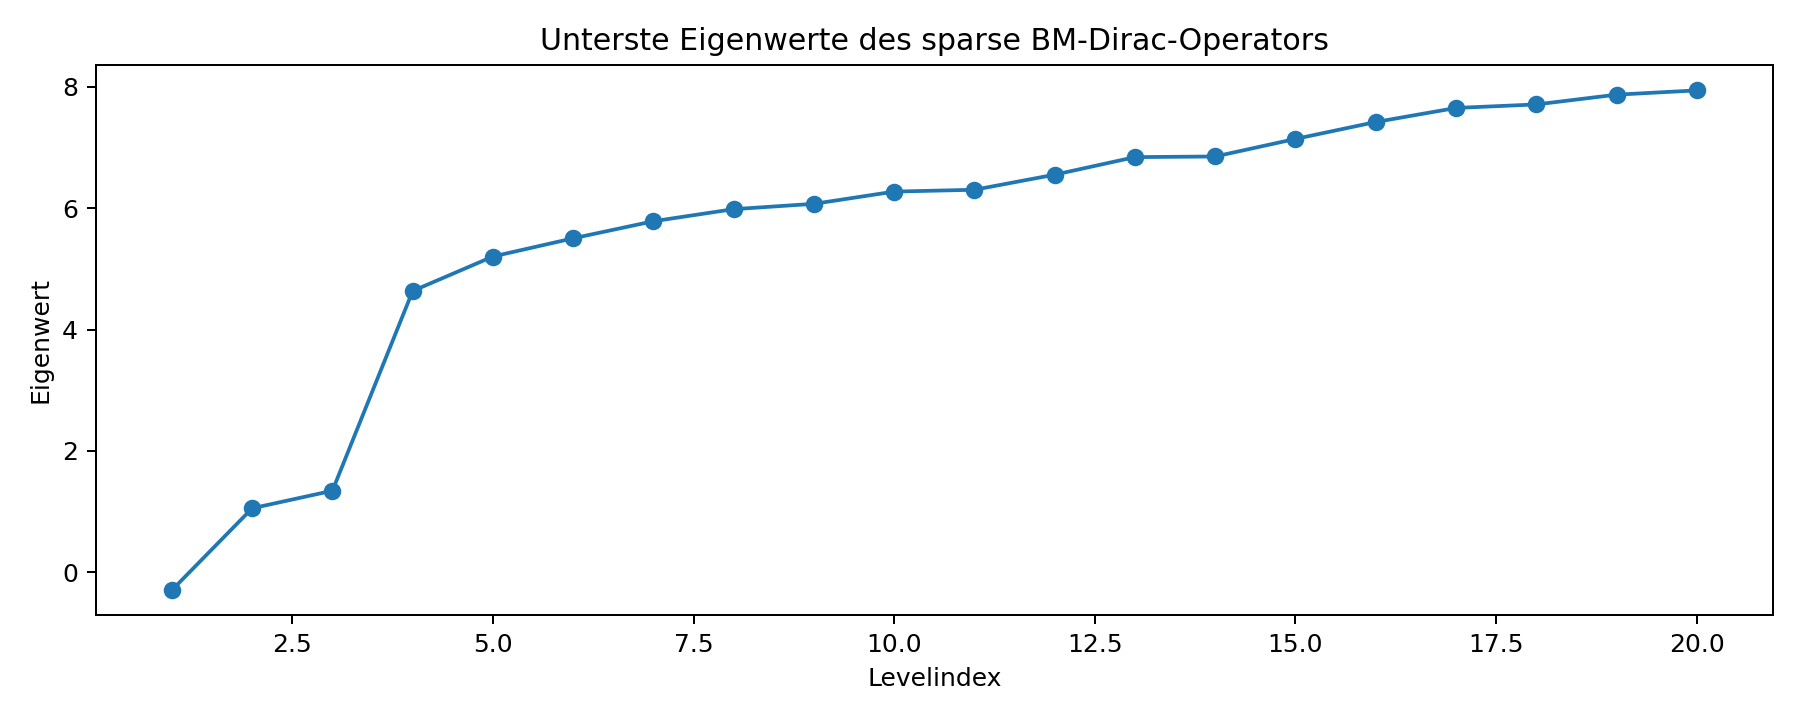

The table this chart was drawn from, first rows:
level, eigenvalue
1, -0.2949
2, 1.054
3, 1.343
4, 4.637
5, 5.205
6, 5.505
7, 5.787
8, 5.986
9, 6.073
10, 6.275
11, 6.305
12, 6.554
13, 6.843
14, 6.854
15, 7.143
16, 7.422
17, 7.654
18, 7.712
19, 7.873
20, 7.944
